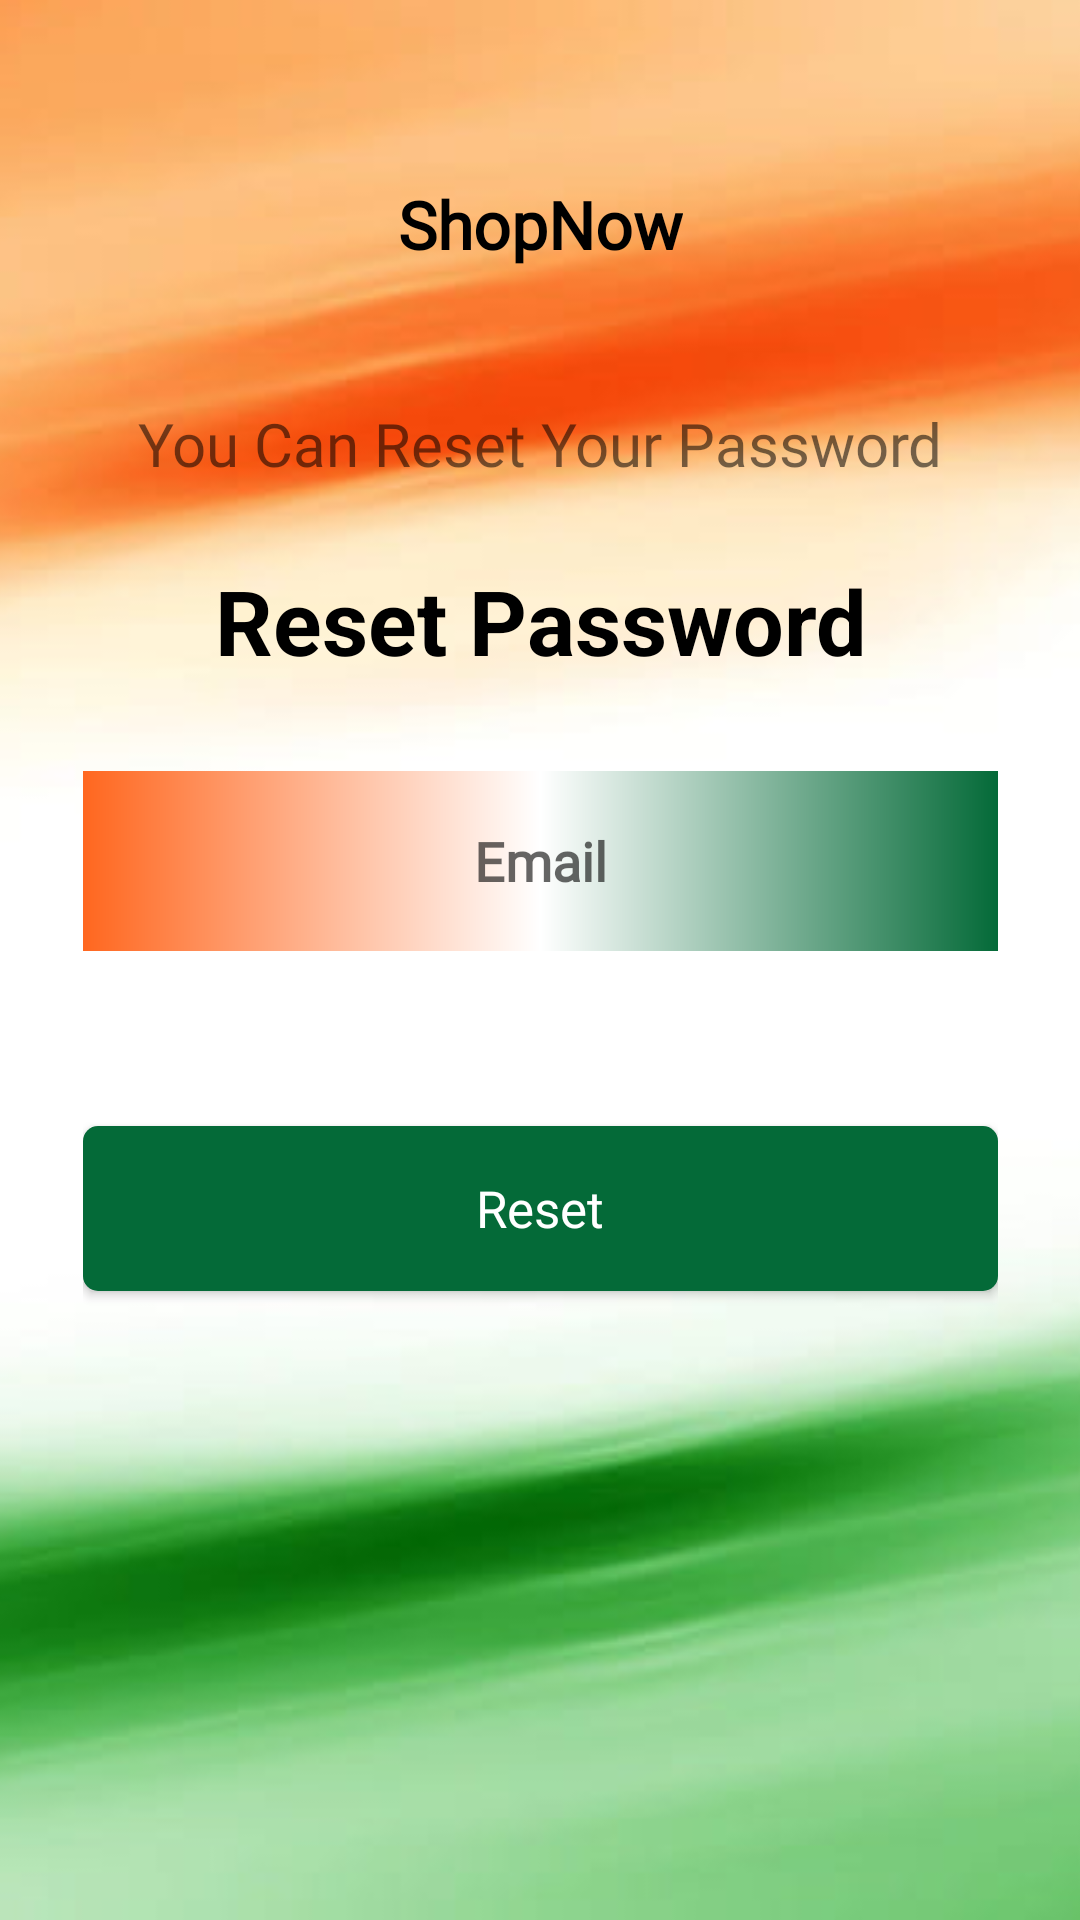

Here is an Android app screen rendered from its layout file. Give the layout XML and the strings, colors and styles it references.
<!-- AndroidManifest.xml: application theme Theme.WeVote -->
<!-- res/layout/fragment_forget_password.xml -->
<?xml version="1.0" encoding="utf-8"?>
<androidx.constraintlayout.widget.ConstraintLayout xmlns:android="http://schemas.android.com/apk/res/android"
    xmlns:app="http://schemas.android.com/apk/res-auto"
    xmlns:tools="http://schemas.android.com/tools"
    android:layout_width="match_parent"
    android:layout_height="match_parent">

    <ImageView
        android:id="@+id/imageView"
        android:layout_width="match_parent"
        android:layout_height="match_parent"
        android:scaleType="centerCrop"
        android:src="@drawable/flag2" />

    <ImageView
        android:id="@+id/IVNamaste"
        android:layout_width="30dp"
        android:layout_height="30dp"
        android:src="@drawable/namaste"
        android:layout_marginBottom="5dp"
        app:layout_constraintBottom_toBottomOf="@+id/tvAppName"
        app:layout_constraintEnd_toStartOf="@+id/tvAppName" />

    <TextView
        android:id="@+id/tvAppName"
        android:layout_width="wrap_content"
        android:layout_height="wrap_content"
        style="@style/h3"
        android:layout_marginTop="60dp"
        android:drawablePadding="6dp"
        android:textStyle="bold"
        app:layout_constraintStart_toStartOf="parent"
        app:layout_constraintTop_toTopOf="parent"
        app:layout_constraintEnd_toEndOf="parent"
        android:text="ShopNow"
        />

    <TextView
        android:id="@+id/tvLetsRegister"
        android:layout_width="wrap_content"
        android:layout_height="wrap_content"
        style="@style/h4"
        android:layout_marginTop="45dp"
        app:layout_constraintTop_toBottomOf="@id/tvAppName"
        app:layout_constraintStart_toStartOf="parent"
        app:layout_constraintEnd_toEndOf="parent"
        android:text="You Can Reset Your Password"
        android:textAlignment="center"
        android:gravity="center"
        android:textSize="20sp"
        />



    <androidx.constraintlayout.widget.ConstraintLayout
        android:layout_width="305dp"
        android:layout_height="277dp"
        app:layout_constraintBottom_toBottomOf="parent"
        app:layout_constraintEnd_toEndOf="parent"
        app:layout_constraintStart_toStartOf="parent"
        app:layout_constraintTop_toTopOf="parent"
        >

        <TextView
            android:id="@+id/tvResetPassword"
            android:layout_width="match_parent"
            android:layout_height="wrap_content"
            android:gravity="center"
            android:paddingTop="5dp"
            android:text="Reset Password"
            android:textColor="@color/black"
            android:textSize="30sp"
            android:textStyle="bold"
            app:layout_constraintEnd_toEndOf="parent"
            app:layout_constraintStart_toStartOf="parent"
            app:layout_constraintTop_toTopOf="parent" />

        <EditText
            android:id="@+id/edEmailReset"
            style="@style/editText"
            android:layout_width="match_parent"
            android:layout_height="60dp"
            android:layout_marginTop="30dp"
            android:hint="Email"
            android:inputType="textEmailAddress"
            app:layout_constraintEnd_toEndOf="parent"
            app:layout_constraintStart_toStartOf="parent"
            app:layout_constraintTop_toBottomOf="@+id/tvResetPassword" />

        <androidx.appcompat.widget.AppCompatButton
            android:id="@+id/buttonResetReset"
            style="@style/whiteButtonStyle"
            android:layout_width="match_parent"
            android:layout_height="55dp"
            android:layout_marginTop="30dp"
            android:text="Reset"
            app:layout_constraintBottom_toBottomOf="parent"
            app:layout_constraintEnd_toEndOf="parent"
            app:layout_constraintStart_toStartOf="parent"
            app:layout_constraintTop_toBottomOf="@id/edEmailReset" />



    </androidx.constraintlayout.widget.ConstraintLayout>

</androidx.constraintlayout.widget.ConstraintLayout>
<!-- resources referenced by this layout -->
<resources>
  <!-- drawable flag2: jpg bitmap (drawable, 17542 bytes) -->
  <style name="editText">
          <item name="android:background">@drawable/gradient</item>
          <item name="android:gravity">center</item>
          <item name="singleLine">true</item>
          <item name="android:textStyle">bold</item>
          <item name="android:fontFamily">@font/poppins_light</item>
      </style>
  <style name="h3">
          <item name="android:fontFamily">@font/poppins_light</item>
          <item name="android:textColor">@color/black</item>
          <item name="android:textSize">@dimen/h3TextSize</item>
      </style>
  <style name="h4">
          <item name="android:fontFamily">@font/poppins_thin</item>
          <item name="android:textColor">@color/g_black</item>
          <item name="android:textSize">@dimen/h4TextSize</item>
      </style>
  <style name="whiteButtonStyle">
          <item name="android:background">@drawable/white_background</item>
          <item name="android:fontFamily">@font/poppins_thin</item>
          <item name="android:textColor">@color/white</item>
          <item name="android:textSize">@dimen/h2TextSize</item>
          <item name="android:textAllCaps">false</item>
      </style>
  <style name="Theme.WeVote" parent="Theme.MaterialComponents.DayNight.DarkActionBar">
          
          <item name="colorPrimary">@color/purple_500</item>
          <item name="colorPrimaryVariant">@color/purple_700</item>
          <item name="colorOnPrimary">@color/white</item>
          
          <item name="colorSecondary">@color/teal_200</item>
          <item name="colorSecondaryVariant">@color/teal_700</item>
          <item name="colorOnSecondary">@color/black</item>
          
          <item name="android:statusBarColor">?attr/colorPrimaryVariant</item>
          
      </style>
  <!-- drawable gradient (drawable) -->
  <?xml version="1.0" encoding="utf-8"?>
  <shape xmlns:android="http://schemas.android.com/apk/res/android">
  
      <gradient
          android:type="linear"
          android:angle="0"
          android:startColor="#FF671F"
          android:centerColor="@color/white"
          android:endColor="#046A38"
          >
  
  
      </gradient>
  
  </shape>
  <dimen name="h3TextSize">22sp</dimen>
  <dimen name="h4TextSize">35sp</dimen>
  <!-- drawable white_background (drawable) -->
  <?xml version="1.0" encoding="utf-8"?>
  <shape android:shape="rectangle" xmlns:android="http://schemas.android.com/apk/res/android">
      <solid android:color="#046A38"/>
      <corners android:radius="5dp"/>
  </shape>
  <dimen name="h2TextSize">17sp</dimen>
  <!-- not gathered from this repository: default colours our renderer supplied (Android Studio template values) -->
  <color name="purple_500">#FF6200EE</color>
  <color name="purple_700">#FF3700B3</color>
  <color name="teal_200">#FF03DAC5</color>
  <color name="teal_700">#FF018786</color>
  <color name="black">#FF000000</color>
  <color name="white">#FFFFFFFF</color>
</resources>
